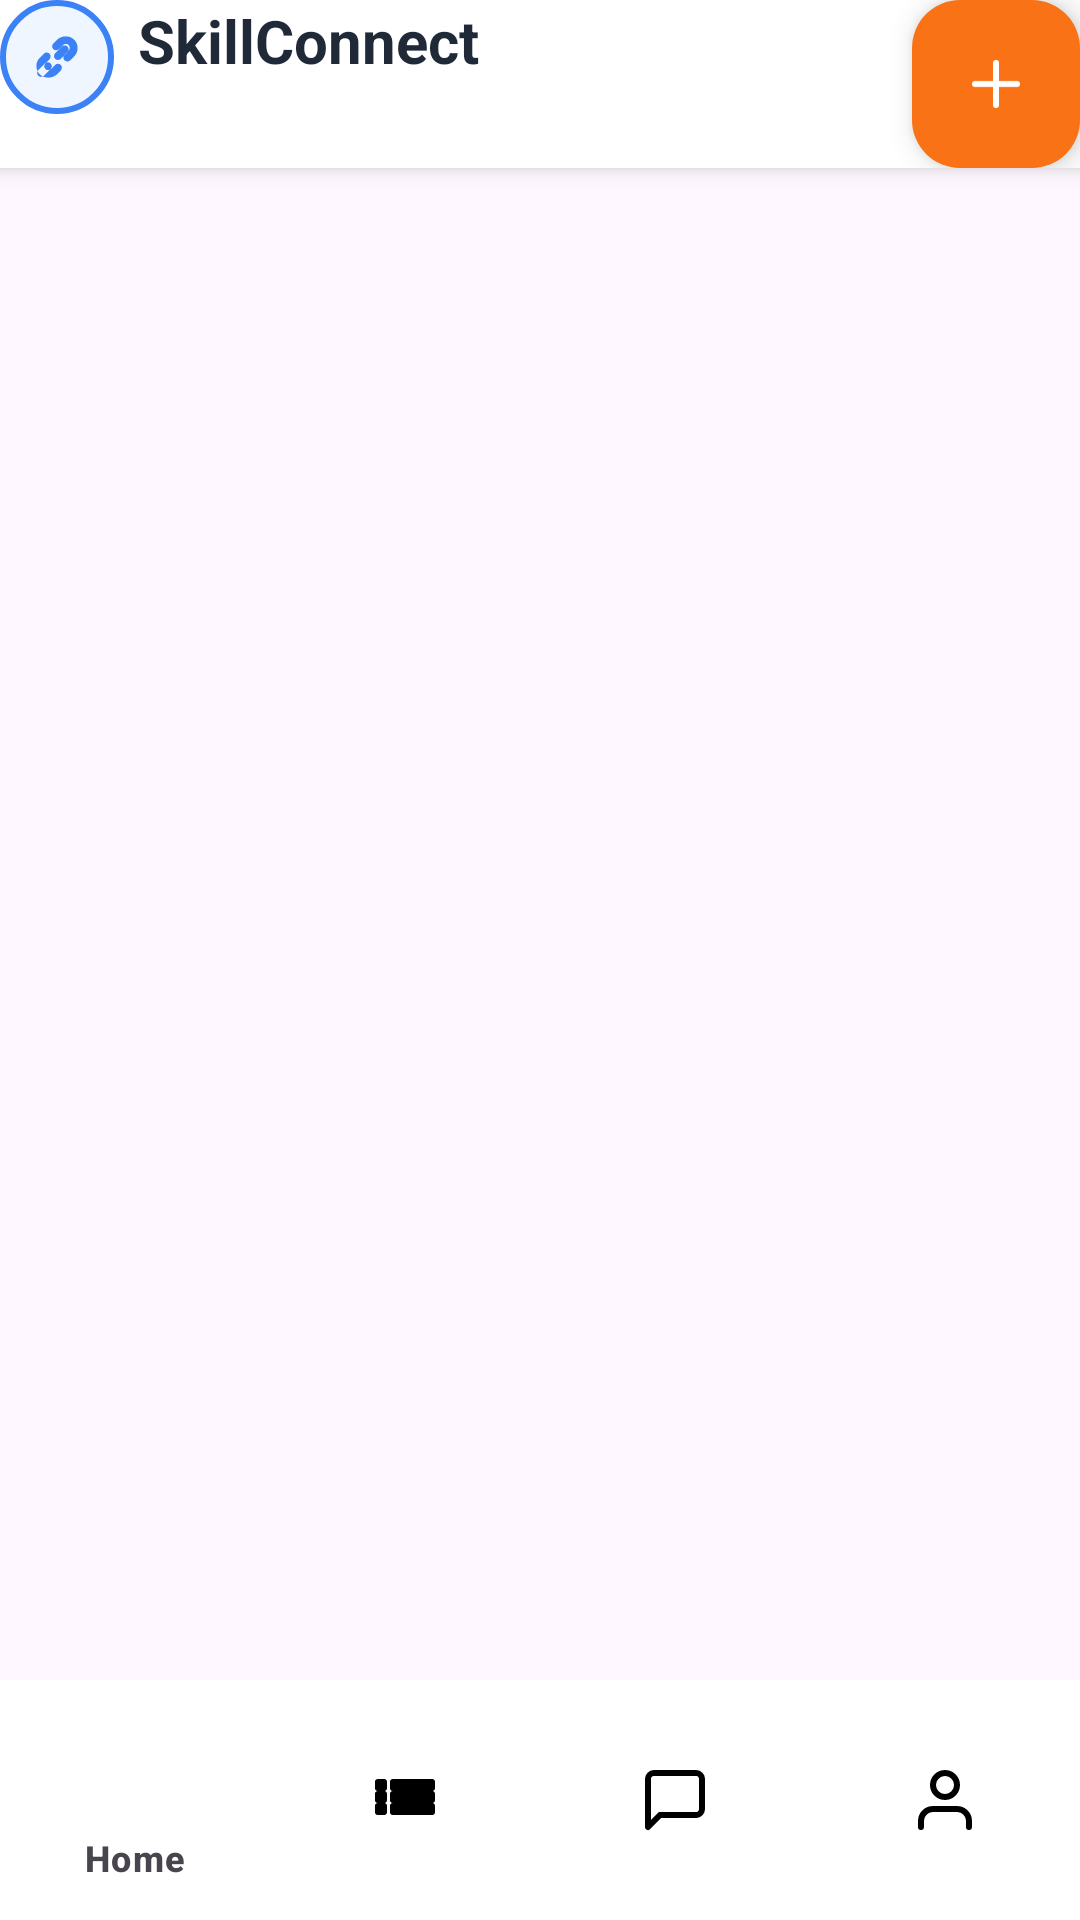

Produce the Android XML layout that renders to this screen, including the resource entries it uses.
<!-- AndroidManifest.xml: application theme Theme.Skillconnect -->
<!-- res/layout/activity_main.xml -->
<?xml version="1.0" encoding="utf-8"?>
<androidx.constraintlayout.widget.ConstraintLayout xmlns:android="http://schemas.android.com/apk/res/android"
    xmlns:app="http://schemas.android.com/apk/res-auto"
    xmlns:tools="http://schemas.android.com/tools"
    android:id="@+id/main"
    android:layout_width="match_parent"
    android:layout_height="match_parent"
    tools:context=".MainActivity">

    
    <LinearLayout
        android:id="@+id/header"
        android:layout_width="match_parent"
        android:layout_height="wrap_content"
        android:background="@android:color/white"
        android:elevation="4dp"
        android:orientation="horizontal"
        android:padding="16dp"
        android:paddingTop="40dp"
        android:fitsSystemWindows="true"
        app:layout_constraintEnd_toEndOf="parent"
        app:layout_constraintStart_toStartOf="parent"
        app:layout_constraintTop_toTopOf="parent">

        <ImageView
            android:layout_width="38dp"
            android:layout_height="38dp"
            android:layout_marginEnd="8dp"
            android:src="@drawable/ic_logo"
            android:background="@drawable/circle_background"
            android:padding="4dp"
            app:tint="@color/blue_500" />

        <TextView
            android:layout_width="0dp"
            android:layout_height="wrap_content"
            android:layout_weight="1"
            android:text="SkillConnect"
            android:textColor="@color/gray_800"
            android:textSize="20sp"
            android:textStyle="bold" />

        <com.google.android.material.floatingactionbutton.FloatingActionButton
            android:id="@+id/fab_add_request"
            android:layout_width="wrap_content"
            android:layout_height="wrap_content"
            android:backgroundTint="@color/orange_500"
            android:src="@drawable/ic_add"
            app:fabSize="mini"
            app:tint="@android:color/white" />

    </LinearLayout>

    
    <FrameLayout
        android:id="@+id/content_container"
        android:layout_width="match_parent"
        android:layout_height="0dp"
        app:layout_constraintBottom_toTopOf="@+id/bottom_navigation"
        app:layout_constraintEnd_toEndOf="parent"
        app:layout_constraintStart_toStartOf="parent"
        app:layout_constraintTop_toBottomOf="@+id/header" />

    
    <com.google.android.material.bottomnavigation.BottomNavigationView
        android:id="@+id/bottom_navigation"
        android:layout_width="match_parent"
        android:layout_height="wrap_content"
        android:background="@android:color/white"
        app:itemIconTint="@color/bottom_nav_selector"
        app:itemTextColor="@color/bottom_nav_selector"
        app:layout_constraintBottom_toBottomOf="parent"
        app:layout_constraintEnd_toEndOf="parent"
        app:layout_constraintHorizontal_bias="0.0"
        app:layout_constraintStart_toStartOf="parent"
        app:menu="@menu/bottom_navigation" />

</androidx.constraintlayout.widget.ConstraintLayout>
<!-- resources referenced by this layout -->
<resources>
  <color name="blue_500">#3B82F6</color>
  <color name="gray_800">#1F2937</color>
  <color name="orange_500">#F97316</color>
  <!-- drawable circle_background (drawable) -->
  <shape xmlns:android="http://schemas.android.com/apk/res/android"
      android:shape="oval">
      <solid android:color="@color/blue_50" />
      <stroke
          android:width="2dp"
          android:color="@color/blue_500" />
  </shape>
  <!-- drawable ic_add (drawable) -->
  <vector xmlns:android="http://schemas.android.com/apk/res/android"
      android:width="24dp"
      android:height="24dp"
      android:viewportWidth="24"
      android:viewportHeight="24">
      <path
          android:fillColor="@android:color/transparent"
          android:pathData="M12,5v14M5,12h14"
          android:strokeWidth="2"
          android:strokeColor="#000000"
          android:strokeLineCap="round"
          android:strokeLineJoin="round"/>
  </vector>
  <!-- drawable ic_logo (drawable) -->
  <vector xmlns:android="http://schemas.android.com/apk/res/android"
      android:width="24dp"
      android:height="24dp"
      android:viewportWidth="24"
      android:viewportHeight="24">
  
      <path
          android:fillColor="#2563EB"
          android:pathData="M14.8,9.2c-0.4,-0.4 -1.1,-0.4 -1.5,0l-1.8,1.8c-0.4,0.4 -0.4,1.1 0,1.5c0.4,0.4 1.1,0.4 1.5,0l1.8,-1.8C15.2,10.3 15.2,9.6 14.8,9.2zM10.3,13.7c-0.4,-0.4 -1.1,-0.4 -1.5,0l-1.8,1.8c-0.4,0.4 -0.4,1.1 0,1.5c0.4,0.4 1.1,0.4 1.5,0l1.8,-1.8C10.7,14.8 10.7,14.1 10.3,13.7zM16.6,7.4c1.2,1.2 1.2,3.2 0,4.4l-1.1,1.1c-0.4,0.4 -1.1,0.4 -1.5,0c-0.4,-0.4 -0.4,-1.1 0,-1.5l1.1,-1.1c0.4,-0.4 0.4,-1.1 0,-1.5c-0.4,-0.4 -1.1,-0.4 -1.5,0l-1.1,1.1c-0.4,0.4 -1.1,0.4 -1.5,0c-0.4,-0.4 -0.4,-1.1 0,-1.5l1.1,-1.1C13.4,6.2 15.4,6.2 16.6,7.4zM7.4,16.6c-1.2,-1.2 -1.2,-3.2 0,-4.4l1.1,-1.1c0.4,-0.4 1.1,-0.4 1.5,0c0.4,0.4 0.4,1.1 0,1.5l-1.1,1.1c-0.4,0.4 -0.4,1.1 0,1.5c0.4,0.4 1.1,0.4 1.5,0l1.1,-1.1c0.4,-0.4 1.1,-0.4 1.5,0c0.4,0.4 0.4,1.1 0,1.5l-1.1,1.1C10.6,17.8 8.6,17.8 7.4,16.6z"/>
  </vector>
  <style name="Theme.Skillconnect" parent="Base.Theme.Skillconnect" />
  <color name="blue_50">#EFF6FF</color>
  <style name="Base.Theme.Skillconnect" parent="Theme.Material3.DayNight.NoActionBar">
          
          
      </style>
</resources>
